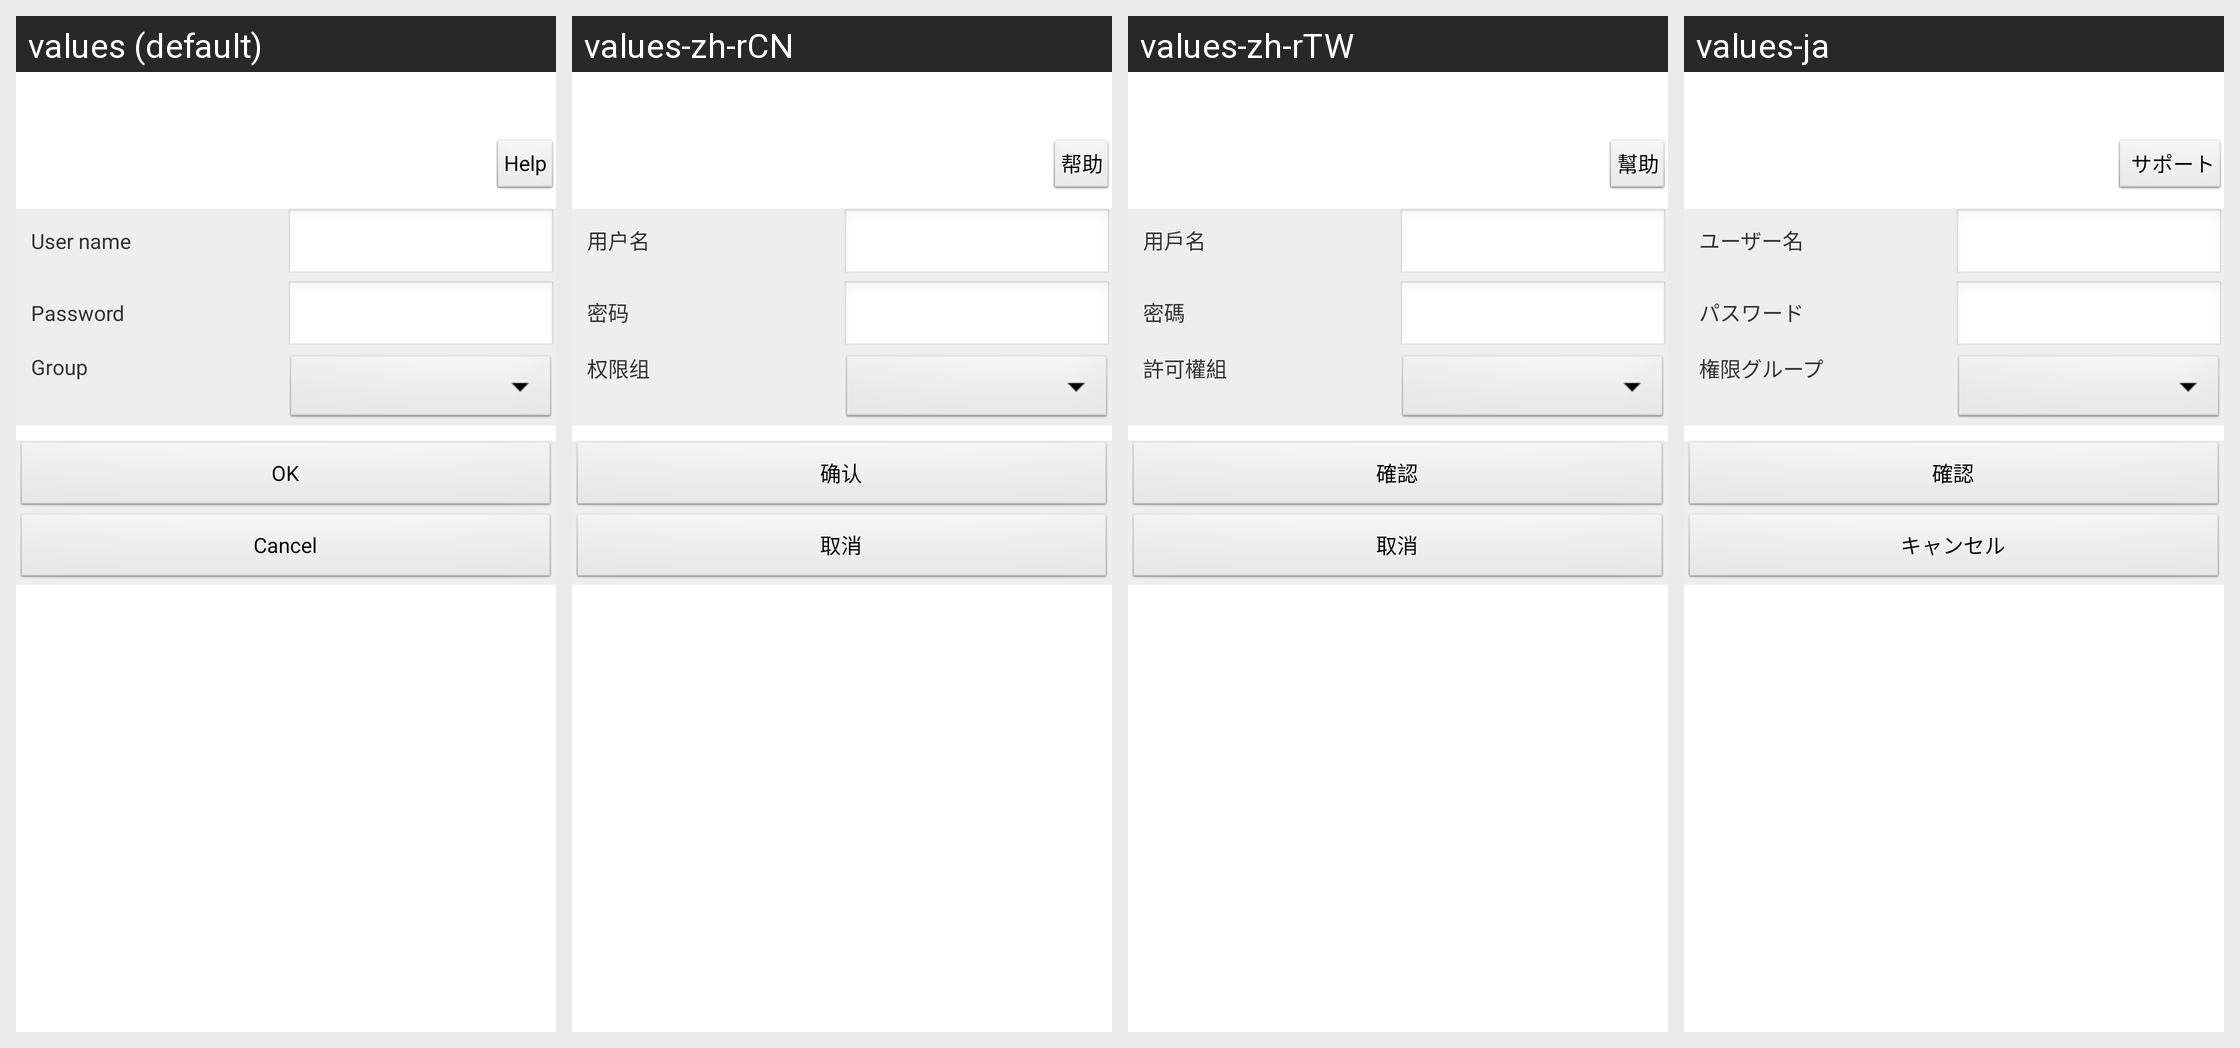

Strings drawn on this Android screen and how each of the app's shown locales translates them:
Android screen res/layout/activity_cam_cfg_user_item.xml rendered under 4 locales, left to right: values (default), values-zh-rCN, values-zh-rTW, values-ja. Device: Nexus 5 (rendered at 1080×1920; each locale shown at half size, 540×960, under a caption strip naming it); theme AppTheme.
Other locales in the repository, not shown: values-af, values-ar, values-az, values-be, values-bn, values-bs, values-ca, values-cs, values-da, values-de, values-el, values-en-rGB, values-es, values-es-rUS, values-et, values-eu, values-fa, values-fi, values-fr, values-gl, values-gu, values-hi, values-hr, values-hu, values-hy, values-in, values-is, values-it, values-iw, values-ka, values-kk, values-km, values-kn, values-ko, values-ky, values-lo, values-mk, values-ml, values-mn, values-mr, values-ms, values-my, values-nb, values-ne, values-nl, values-pa, values-pl, values-pt-rBR, values-pt-rPT, values-ro, values-ru, values-si, values-sk, values-sq, values-sv, values-ta, values-te, values-th, values-tl, values-tr, values-ur, values-uz, values-vi, values-zh-rHK.
Strings drawn on this screen, with the default value and each locale's value (text and hints the layout hard-codes, and strings that could not be matched under every locale, appear in the picture but are not listed):

str_Help
  values: Help
  values-zh-rCN: 帮助
  values-zh-rTW: 幫助
  values-ja:  サポート

str_User
  values: User name
  values-zh-rCN: 用户名
  values-zh-rTW: 用戶名
  values-ja: ユーザー名

str_Pwd
  values: Password
  values-zh-rCN: 密码
  values-zh-rTW: 密碼
  values-ja: パスワード

str_user_group
  values: Group
  values-zh-rCN: 权限组
  values-zh-rTW: 許可權組
  values-ja: 権限グループ

str_OK
  values: OK
  values-zh-rCN: 确认
  values-zh-rTW: 確認
  values-ja: 確認

str_Cancel
  values: Cancel
  values-zh-rCN: 取消
  values-zh-rTW: 取消
  values-ja: キャンセル
